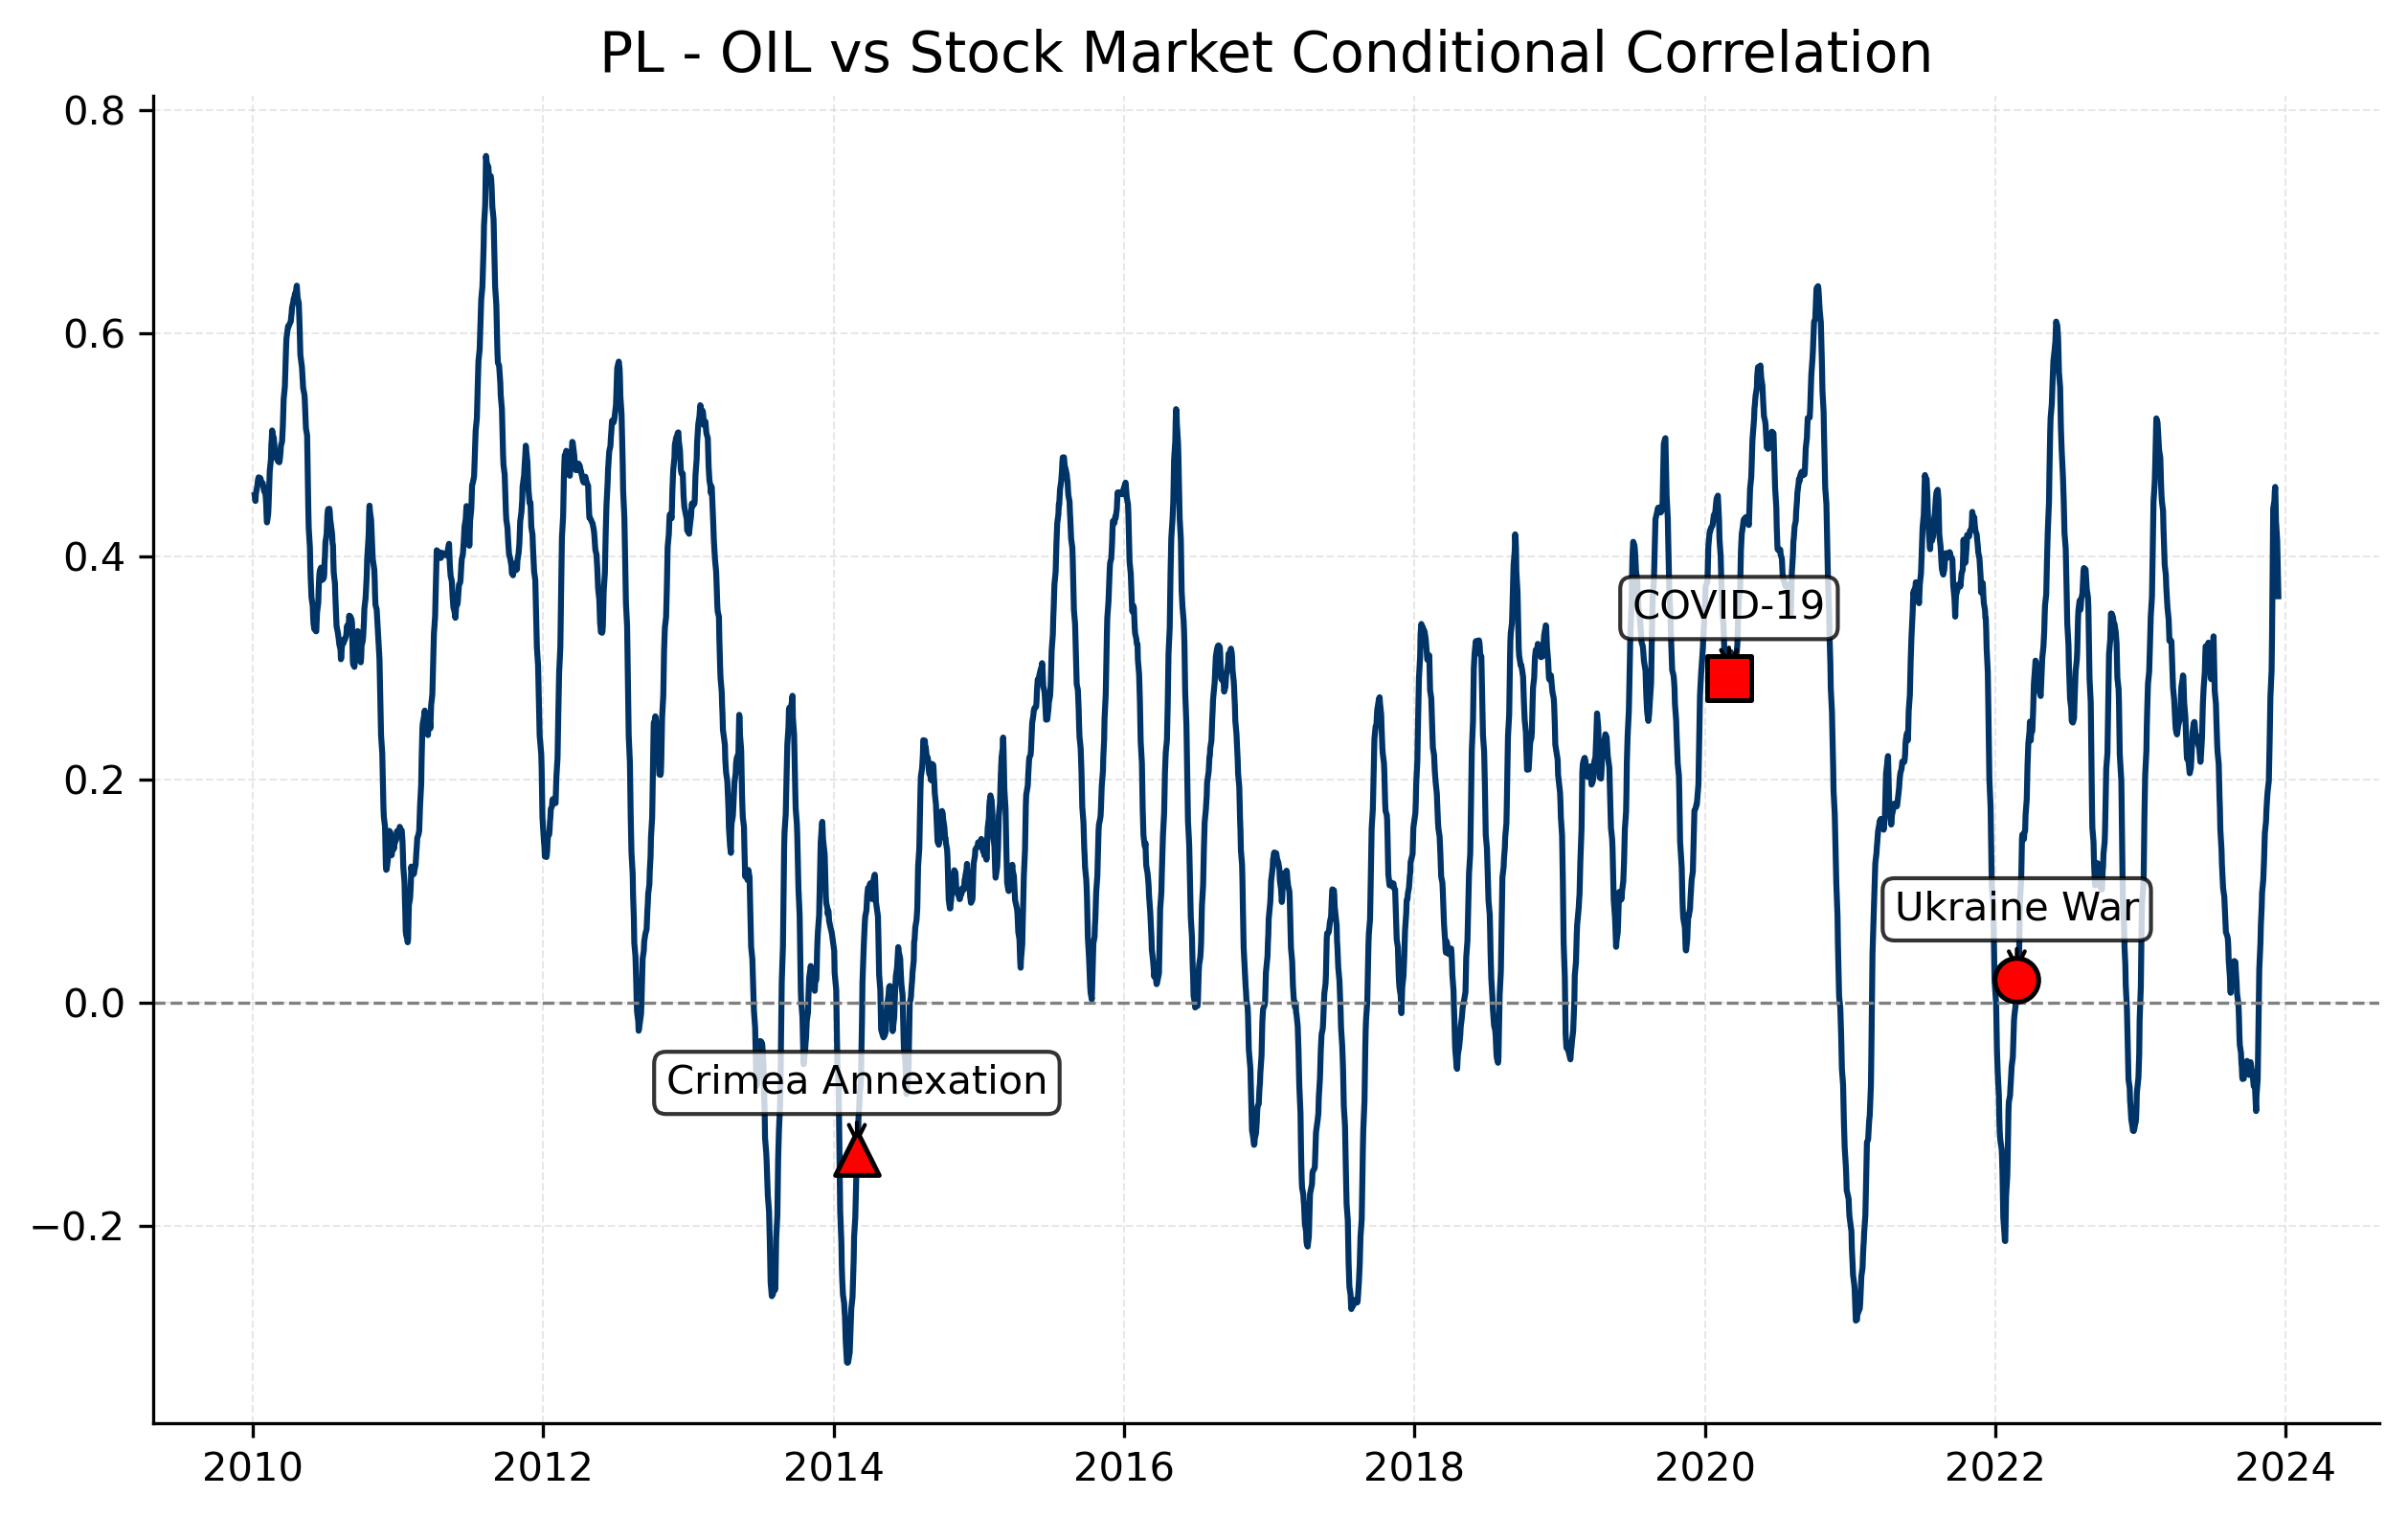

Values plotted in this chart, from the file beside it:
Date, 0
2023-12-29, 
2023-12-28, 
2023-12-27, 
2023-12-22, 
2023-12-21, 
2023-12-20, 
2023-12-19, 
2023-12-18, 
2023-12-15, 
2023-12-14, 0.3643
2023-12-13, 0.3802
2023-12-12, 0.3938
2023-12-11, 0.4144
2023-12-08, 0.4317
2023-12-07, 0.4498
2023-12-06, 0.4623
2023-12-05, 0.4583
2023-12-04, 0.4498
2023-12-01, 0.443
2023-11-30, 0.4002
2023-11-29, 0.3618
2023-11-28, 0.3258
2023-11-27, 0.2982
2023-11-24, 0.2742
2023-11-23, 0.2522
2023-11-22, 0.2329
2023-11-21, 0.2152
2023-11-20, 0.1987
2023-11-17, 0.1892
2023-11-16, 0.1845
2023-11-15, 0.1785
2023-11-14, 0.1726
2023-11-13, 0.1627
2023-11-10, 0.1518
2023-11-09, 0.1394
2023-11-08, 0.1277
2023-11-07, 0.1196
2023-11-06, 0.1099
2023-11-03, 0.09825
2023-11-02, 0.08518
2023-10-31, 0.06975
2023-10-30, 0.054
2023-10-27, 0.02995
2023-10-26, 0.00373
2023-10-25, -0.02673
2023-10-24, -0.0503
2023-10-23, -0.06886
2023-10-20, -0.08306
2023-10-19, -0.09721
2023-10-18, -0.0888
2023-10-17, -0.08256
2023-10-16, -0.07445
2023-10-13, -0.075
2023-10-12, -0.07091
2023-10-11, -0.06687
2023-10-10, -0.06452
2023-10-09, -0.06275
2023-10-06, -0.05528
2023-10-05, -0.05338
2023-10-04, -0.05454
... 3,437 more rows
